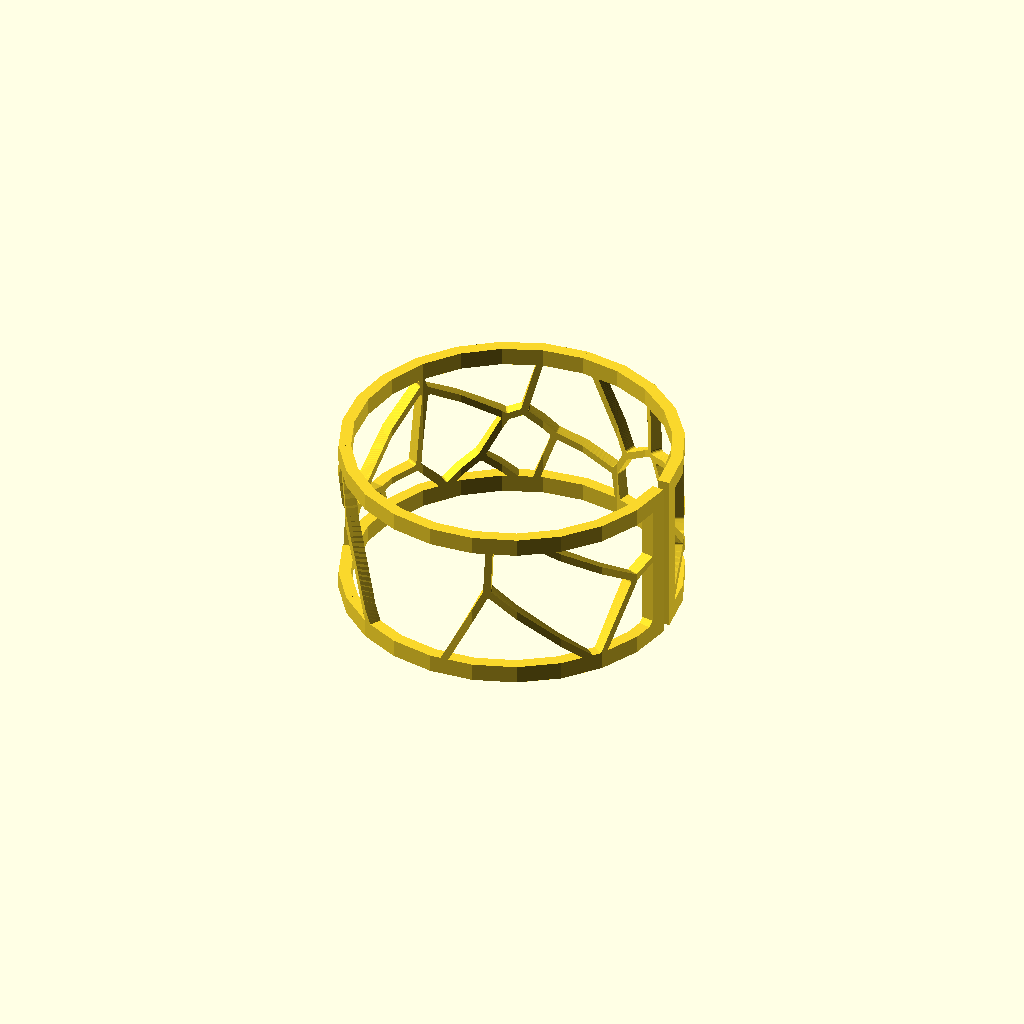
Cell 1: the model at its default parameters.
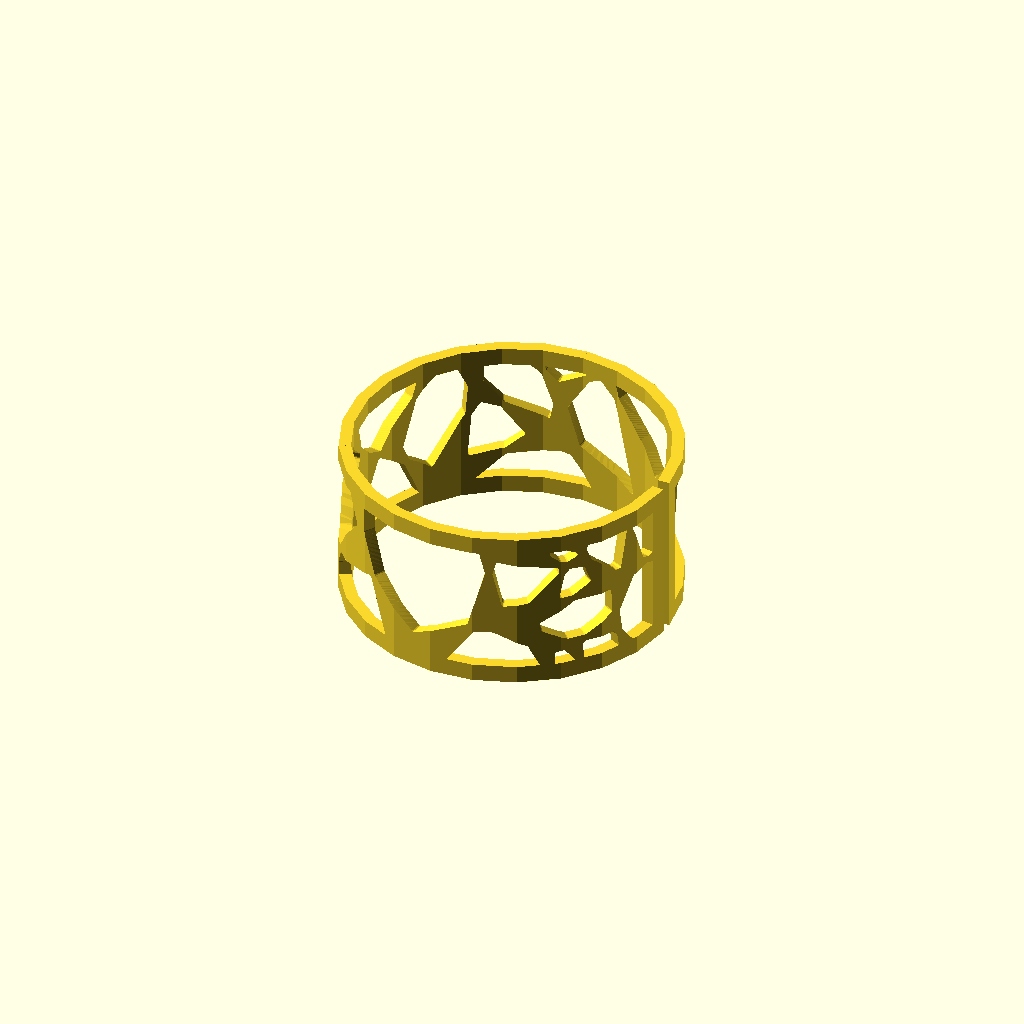
Cell 2: region_type = "circle" (everything else at default).
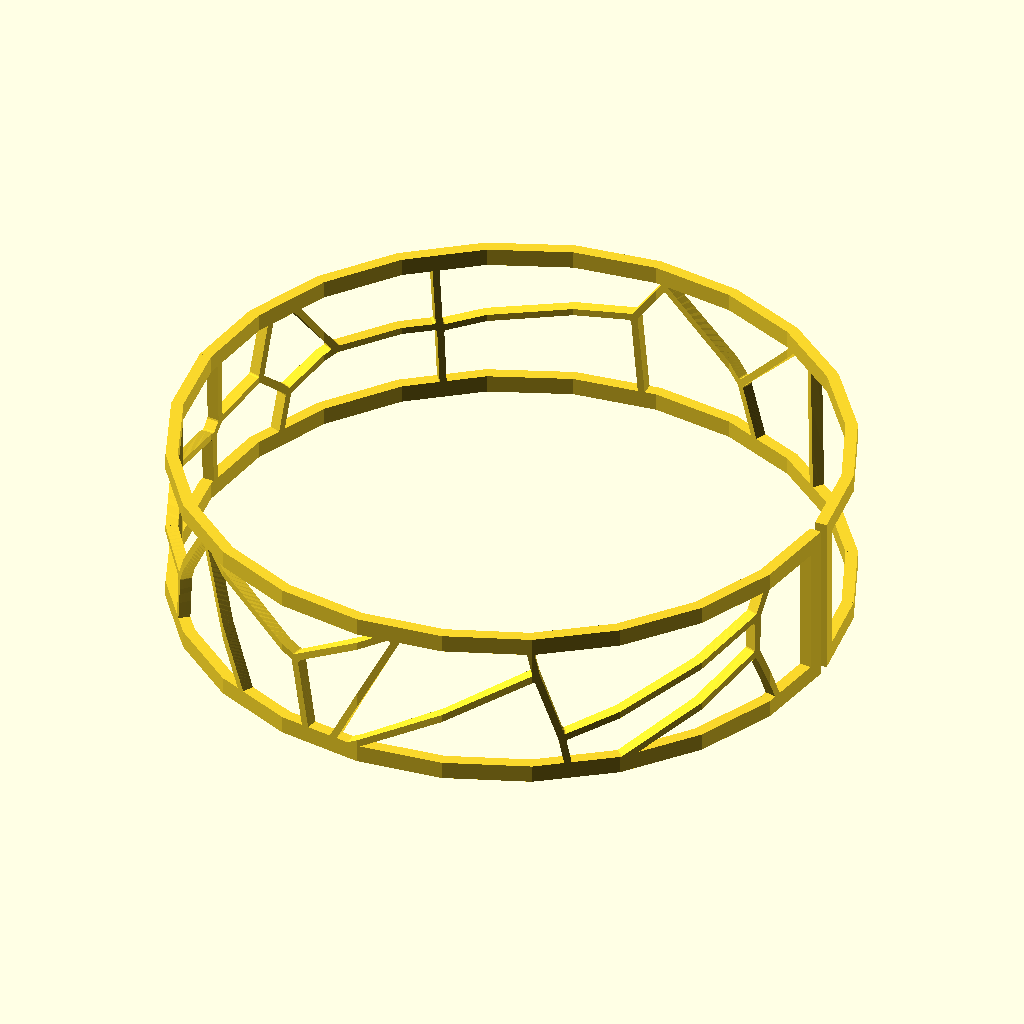
Cell 3: the same model with r = 70.
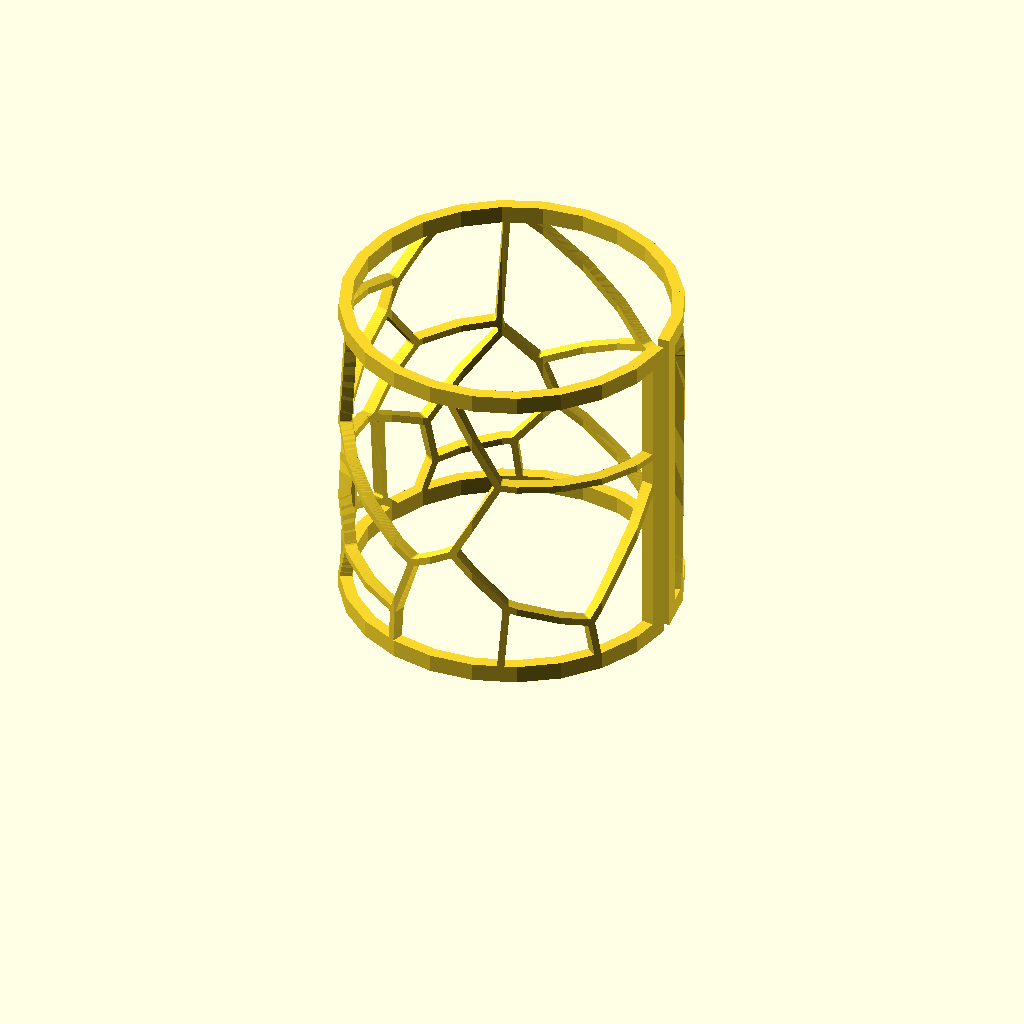
Cell 4: height = 70 (everything else at default).
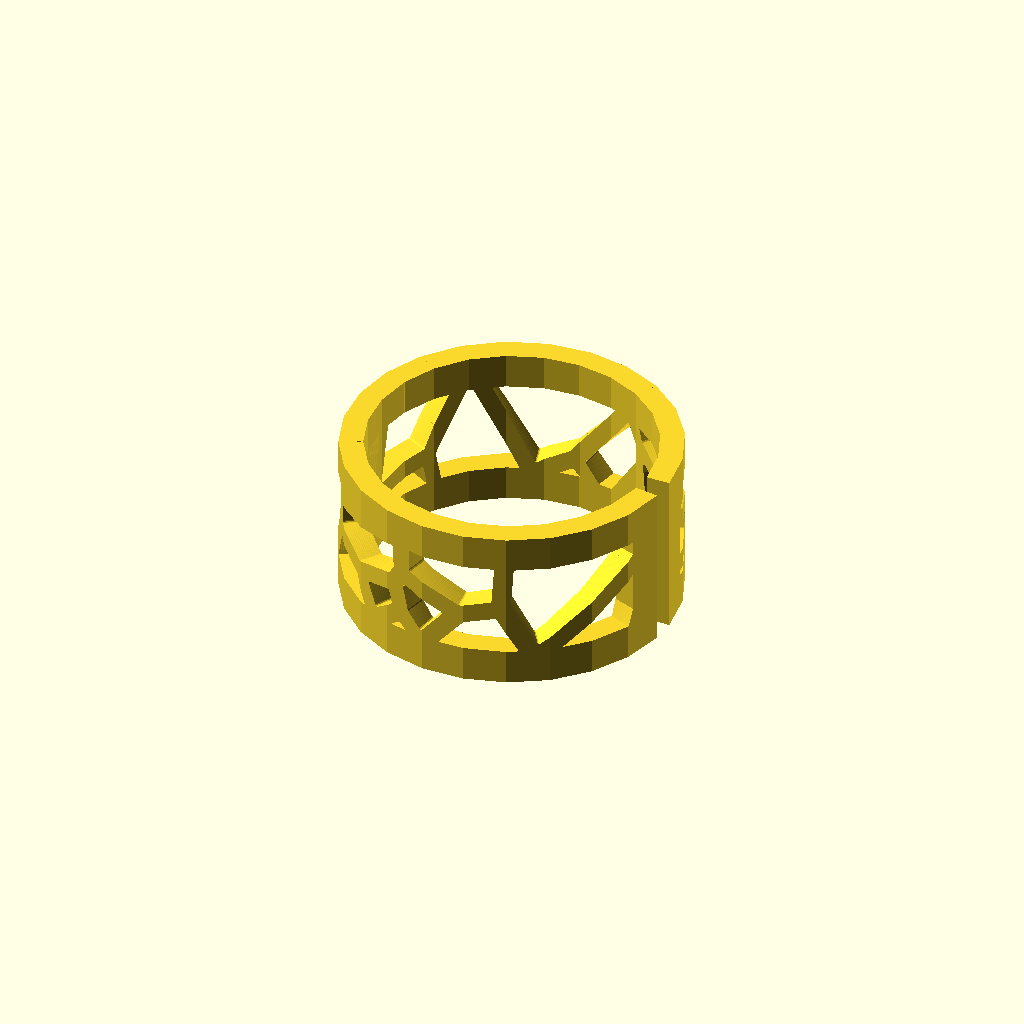
Cell 5: the same model with thickness = 5.
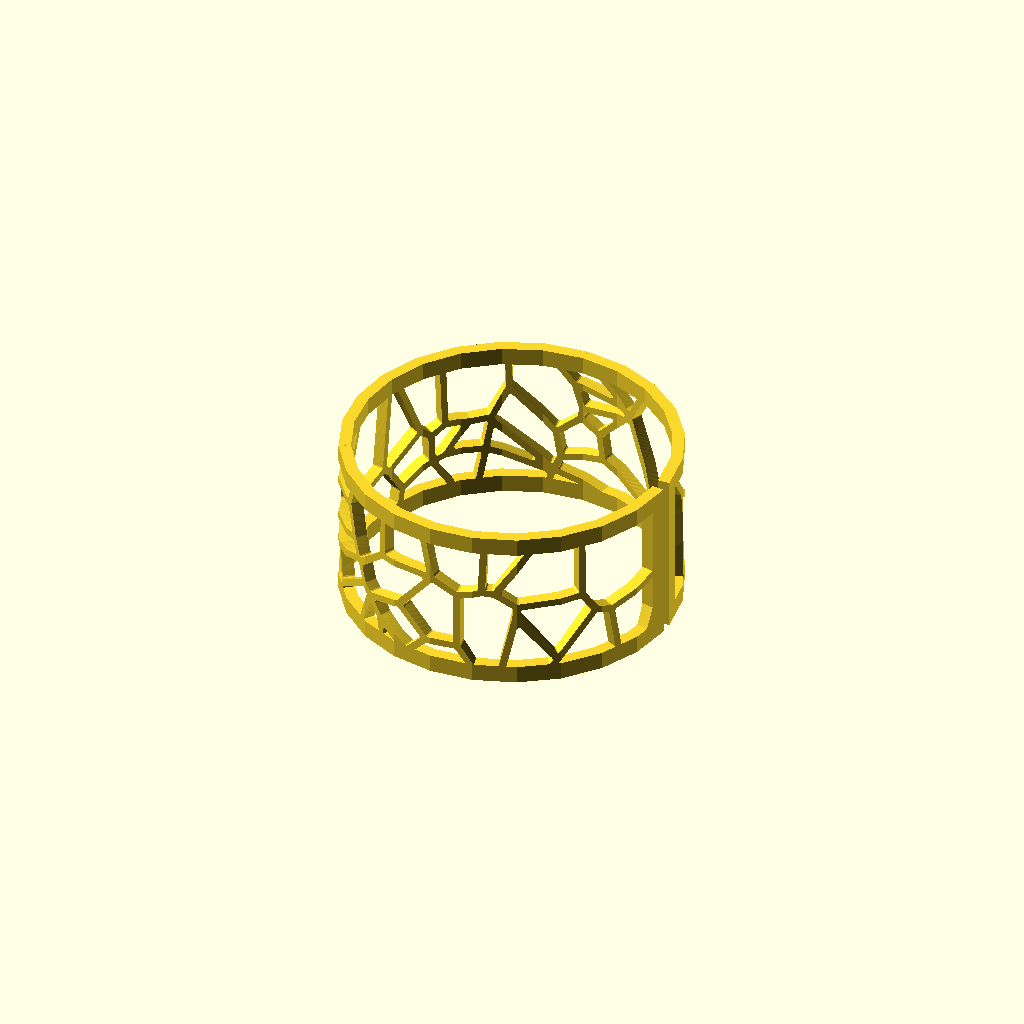
Cell 6: n = 50 (everything else at default).
All cells are drawn from one camera (rotation 55°, 0°, 25°, orthographic, colour scheme Cornfield), so only the parameter changes between them.
The OpenSCAD source (examples/voronoi_bracelet.scad):
include <hollow_out.scad>;
include <voronoi2d.scad>;
include <bend_extrude.scad>;

r = 35;
height = 35;
thickness = 2.5;
n = 25;
frags = 24;
offset_r = 0.5;
region_type = "square"; // [square, circle]

module voronoi_bracelet(r, height, thickness, n, frags, offset_r, region_type) {
    $fn = 12;
    
    x = 2 * PI * r - thickness;
    y = height;

    xs = rands(0, x, n);
    ys = rands(0, y, n);

    points = [for(i = [0: len(xs) - 1]) [xs[i], ys[i]]];
        
    bend_extrude(
        size = [x, y], 
        thickness = thickness, 
        angle = 360 * (1 - thickness / (2 * PI * r)), 
        frags = frags
    )
    {
        difference() {
            square([x, y]);
            voronoi2d(points, spacing = thickness, r = offset_r, region_type = region_type);
        }
        hollow_out(thickness * 1.5)
            square([x, y]);
    }
}

voronoi_bracelet(r, height, thickness, n, frags, offset_r, region_type);
Parameter table extracted from the source (name, type, default, range or options):
r: number, default 35
height: number, default 35
thickness: number, default 2.5
n: number, default 25
frags: number, default 24
offset_r: number, default 0.5
region_type: string, default "square", options "square", "circle"
